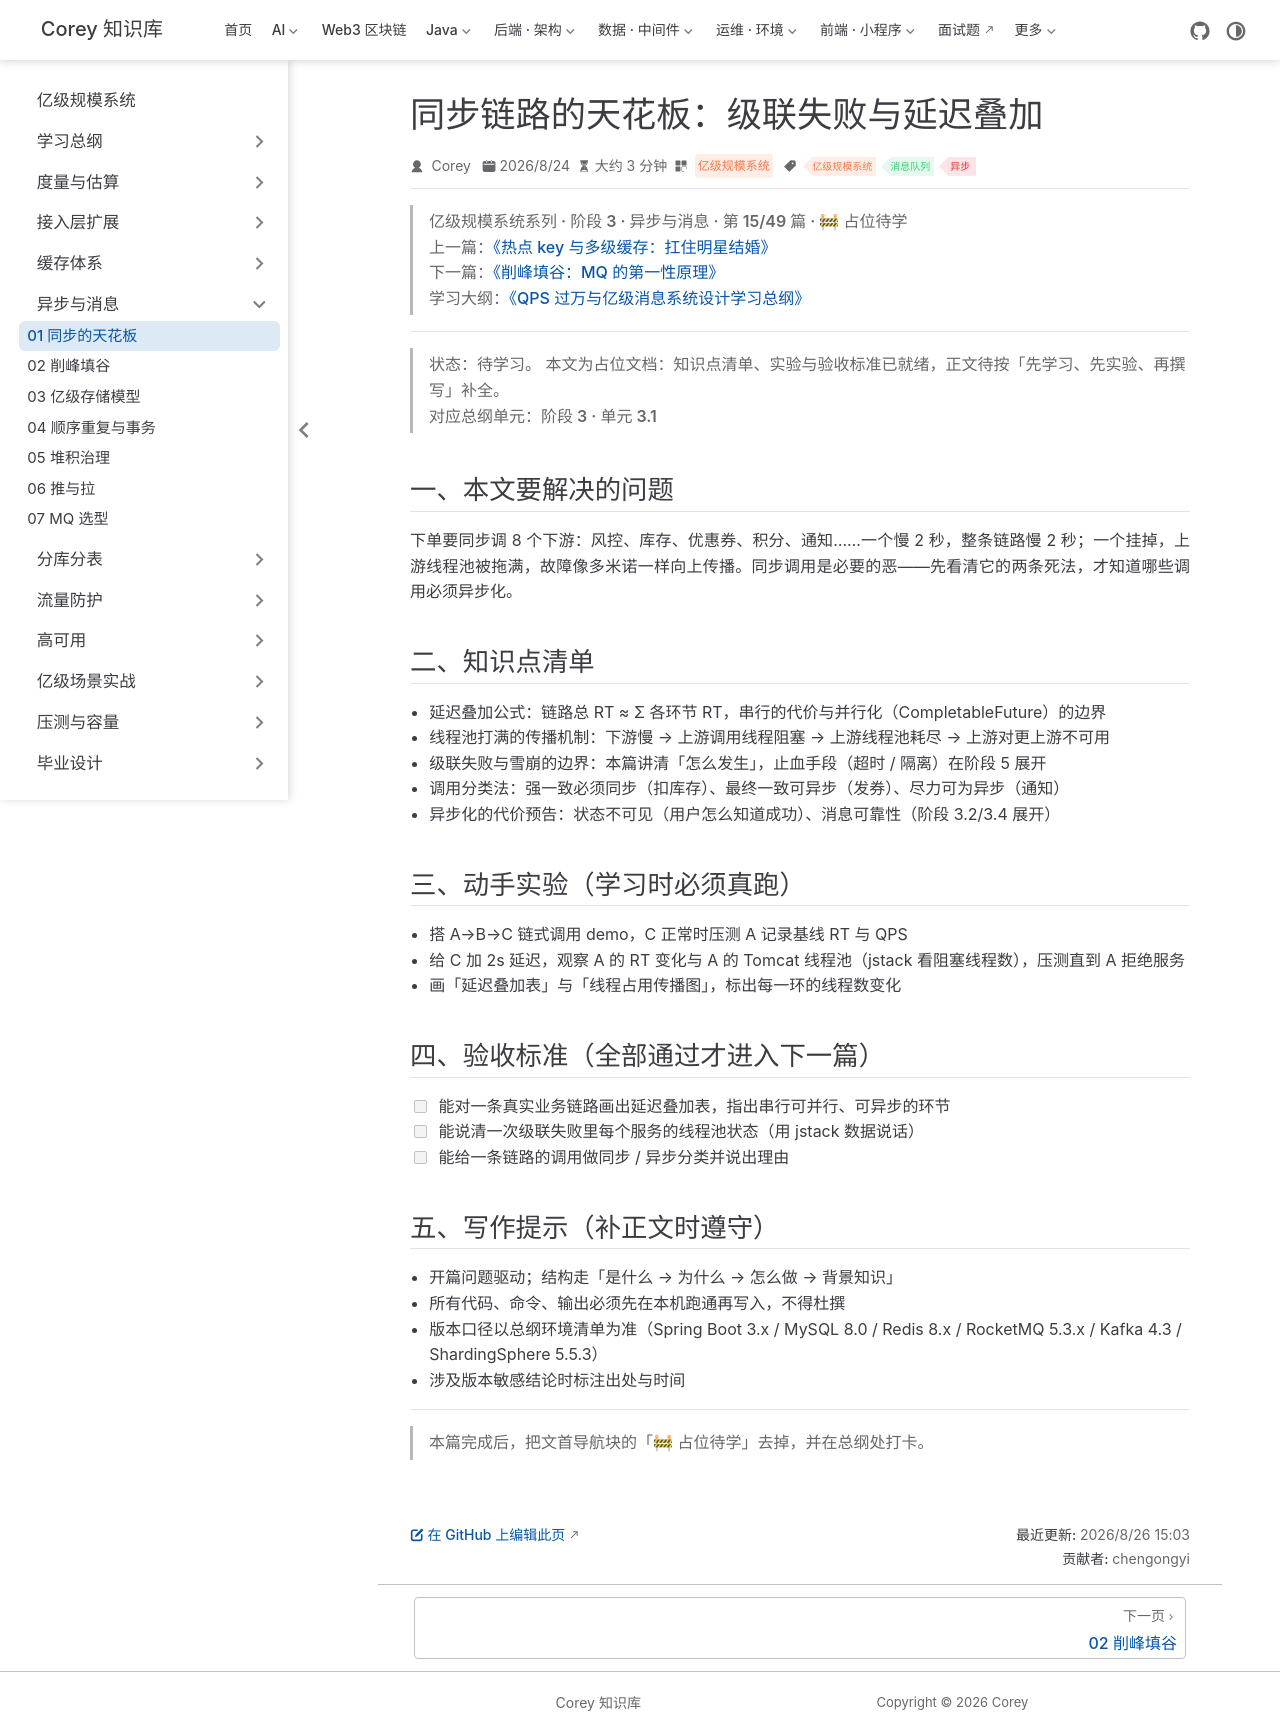

repository: code-corey/code-corey.github.io · page: 亿级规模系统/async/async-01-sync-ceiling.html · generator: jekyll

---
title: "同步链路的天花板：级联失败与延迟叠加"
sidebarGroup: "异步与消息"
shortTitle: "01 同步的天花板"
order: 15
date: 2026-08-24
category: "亿级规模系统"
tag:
  - "亿级规模系统"
  - "消息队列"
  - "异步"
description: "【占位待学】同步链路的天花板：级联失败与延迟叠加——对应总纲阶段 3 · 单元 3.1。学完本篇应能：能对一条真实业务链路画出延迟叠加表，指出串行可并行、可异步的环节"
---

> **亿级规模系统系列 · 阶段 3 · 异步与消息 · 第 15/49 篇 · 🚧 占位待学**
> 上一篇：[《热点 key 与多级缓存：扛住明星结婚》](/亿级规模系统/cache/cache-06-hotkey-multilevel)
> 下一篇：[《削峰填谷：MQ 的第一性原理》](/亿级规模系统/async/async-02-peak-shaving)
> 学习大纲：[《QPS 过万与亿级消息系统设计学习总纲》](/亿级规模系统/roadmap/scale-00-roadmap)

---

> **状态：待学习。** 本文为占位文档：知识点清单、实验与验收标准已就绪，正文待按「先学习、先实验、再撰写」补全。
> 对应总纲单元：**阶段 3 · 单元 3.1**

## 一、本文要解决的问题

下单要同步调 8 个下游：风控、库存、优惠券、积分、通知……一个慢 2 秒，整条链路慢 2 秒；一个挂掉，上游线程池被拖满，故障像多米诺一样向上传播。同步调用是必要的恶——先看清它的两条死法，才知道哪些调用必须异步化。

## 二、知识点清单

- 延迟叠加公式：链路总 RT ≈ Σ 各环节 RT，串行的代价与并行化（CompletableFuture）的边界
- 线程池打满的传播机制：下游慢 → 上游调用线程阻塞 → 上游线程池耗尽 → 上游对更上游不可用
- 级联失败与雪崩的边界：本篇讲清「怎么发生」，止血手段（超时 / 隔离）在阶段 5 展开
- 调用分类法：强一致必须同步（扣库存）、最终一致可异步（发券）、尽力可为异步（通知）
- 异步化的代价预告：状态不可见（用户怎么知道成功）、消息可靠性（阶段 3.2/3.4 展开）

## 三、动手实验（学习时必须真跑）

- 搭 A→B→C 链式调用 demo，C 正常时压测 A 记录基线 RT 与 QPS
- 给 C 加 2s 延迟，观察 A 的 RT 变化与 A 的 Tomcat 线程池（jstack 看阻塞线程数），压测直到 A 拒绝服务
- 画「延迟叠加表」与「线程占用传播图」，标出每一环的线程数变化

## 四、验收标准（全部通过才进入下一篇）

- [ ] 能对一条真实业务链路画出延迟叠加表，指出串行可并行、可异步的环节
- [ ] 能说清一次级联失败里每个服务的线程池状态（用 jstack 数据说话）
- [ ] 能给一条链路的调用做同步 / 异步分类并说出理由

## 五、写作提示（补正文时遵守）

- 开篇问题驱动；结构走「是什么 → 为什么 → 怎么做 → 背景知识」
- 所有代码、命令、输出必须先在本机跑通再写入，不得杜撰
- 版本口径以总纲环境清单为准（Spring Boot 3.x / MySQL 8.0 / Redis 8.x / RocketMQ 5.3.x / Kafka 4.3 / ShardingSphere 5.5.3）
- 涉及版本敏感结论时标注出处与时间

---

> 本篇完成后，把文首导航块的「🚧 占位待学」去掉，并在总纲处打卡。
